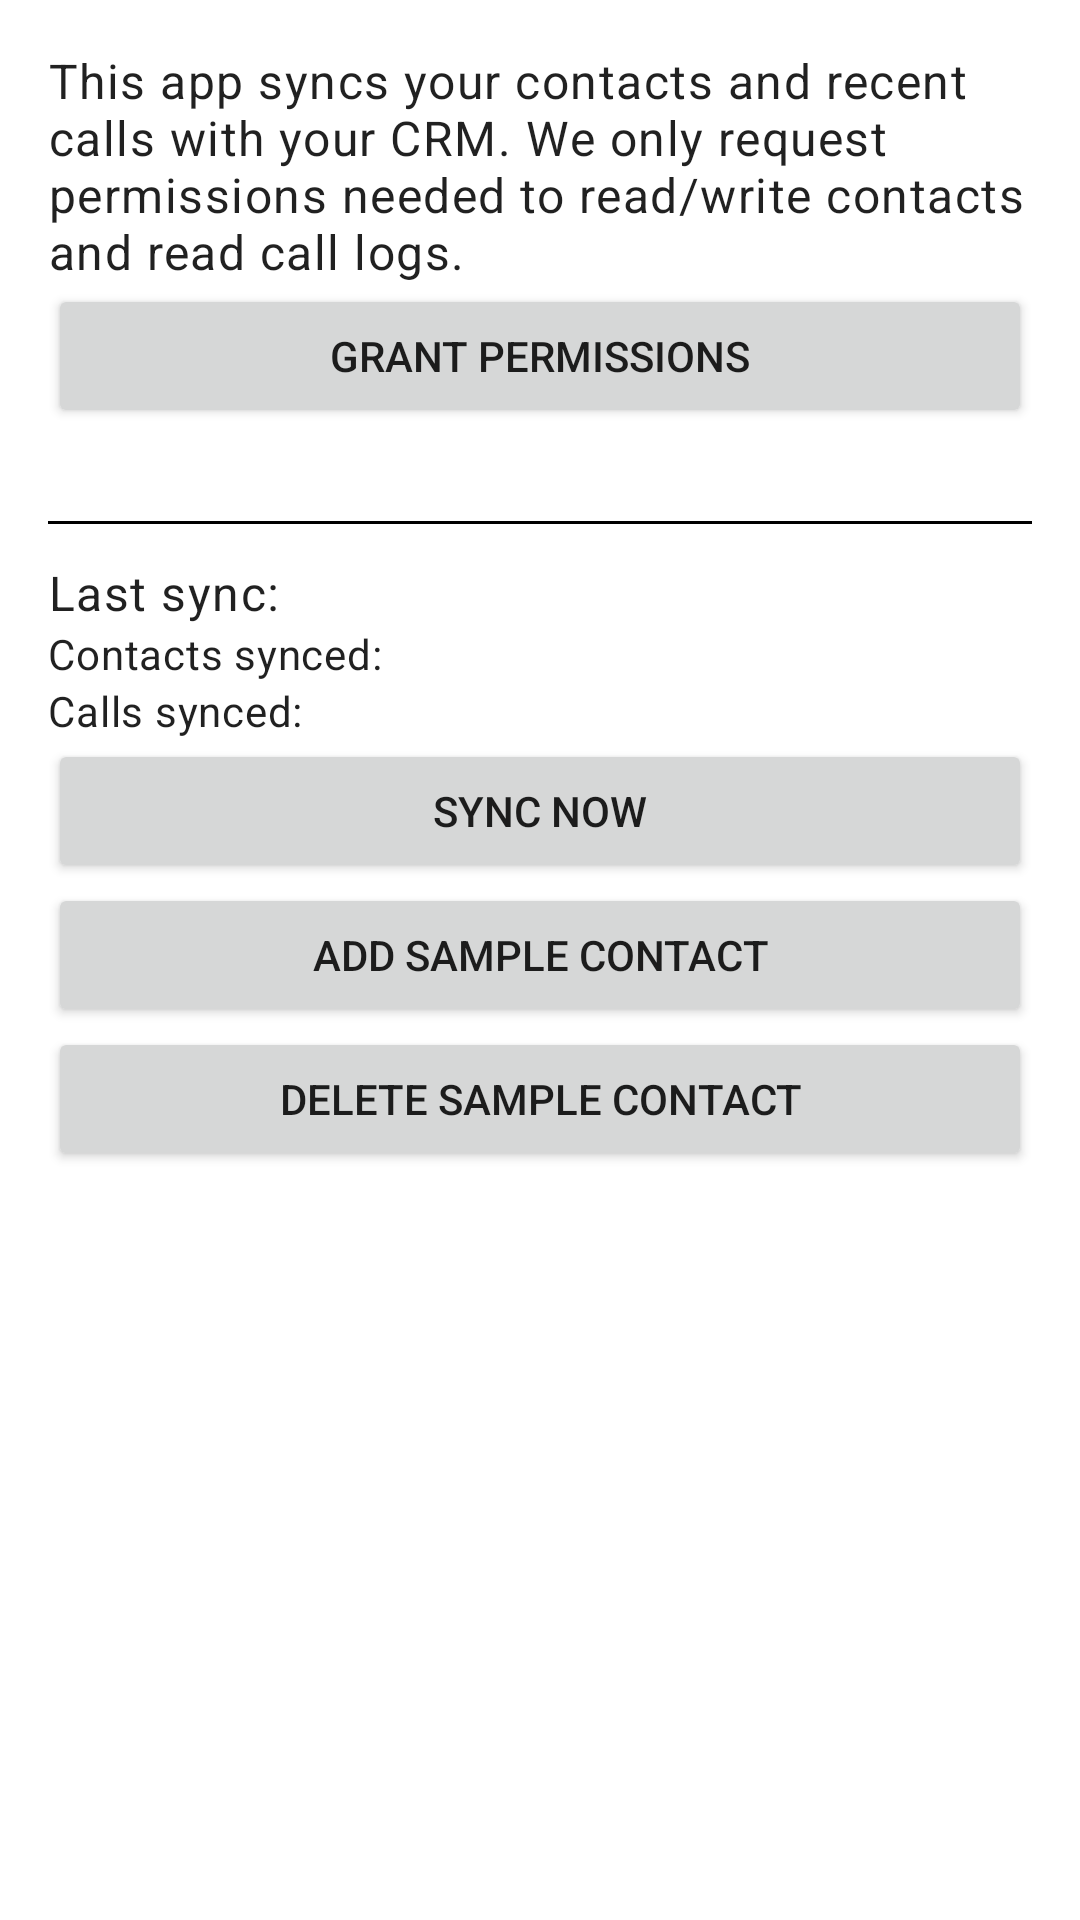

Reconstruct the res/layout file that produces this screen, plus the resources it refers to.
<!-- AndroidManifest.xml: application theme Theme.ContactRunyCRMApp -->
<!-- res/layout/fragment_main.xml -->
<ScrollView xmlns:android="http://schemas.android.com/apk/res/android"
    xmlns:app="http://schemas.android.com/apk/res-auto"
    xmlns:tools="http://schemas.android.com/tools"
    android:layout_width="match_parent"
    android:layout_height="match_parent"
    android:padding="16dp"
    tools:context=".ui.main.MainFragment">

    <LinearLayout
        android:layout_width="match_parent"
        android:layout_height="wrap_content"
        android:orientation="vertical"
        android:gravity="center_horizontal"
        android:paddingBottom="16dp"
        android:dividerPadding="8dp">

        <TextView
            android:id="@+id/txt_permission_explanation"
            android:layout_width="match_parent"
            android:layout_height="wrap_content"
            android:text="@string/permission_explanation"
            android:textAppearance="?attr/textAppearanceBody1" />

        <Button
            android:id="@+id/btn_request_permissions"
            android:layout_width="match_parent"
            android:layout_height="wrap_content"
            android:text="@string/grant_permissions" />

        <TextView
            android:id="@+id/txt_permission_status"
            android:layout_width="match_parent"
            android:layout_height="wrap_content"
            android:textAppearance="?attr/textAppearanceBody2"
            tools:text="Contacts + Call log permissions granted" />

        <View
            android:layout_width="match_parent"
            android:layout_height="1dp"
            android:layout_marginVertical="12dp"
            android:background="@color/black" />

        <TextView
            android:id="@+id/txt_last_sync"
            android:layout_width="match_parent"
            android:layout_height="wrap_content"
            android:text="@string/last_sync"
            android:textAppearance="?attr/textAppearanceBody1" />

        <TextView
            android:id="@+id/txt_contact_stats"
            android:layout_width="match_parent"
            android:layout_height="wrap_content"
            android:text="@string/stats_contacts"
            android:textAppearance="?attr/textAppearanceBody2" />

        <TextView
            android:id="@+id/txt_call_stats"
            android:layout_width="match_parent"
            android:layout_height="wrap_content"
            android:text="@string/stats_calls"
            android:textAppearance="?attr/textAppearanceBody2" />

        <Button
            android:id="@+id/btn_sync_now"
            android:layout_width="match_parent"
            android:layout_height="wrap_content"
            android:text="@string/sync_now" />

        <Button
            android:id="@+id/btn_add_contact"
            android:layout_width="match_parent"
            android:layout_height="wrap_content"
            android:text="@string/add_contact" />

        <Button
            android:id="@+id/btn_delete_contact"
            android:layout_width="match_parent"
            android:layout_height="wrap_content"
            android:text="@string/delete_contact" />

        <TextView
            android:id="@+id/txt_info"
            android:layout_width="match_parent"
            android:layout_height="wrap_content"
            tools:text="Info messages appear here" />
    </LinearLayout>
</ScrollView>
<!-- resources referenced by this layout -->
<resources>
  <color name="black">#000000</color>
  <string name="add_contact">Add Sample Contact</string>
  <string name="delete_contact">Delete Sample Contact</string>
  <string name="grant_permissions">Grant Permissions</string>
  <string name="last_sync">Last sync:</string>
  <string name="permission_explanation">This app syncs your contacts and recent calls with your CRM. We only request permissions needed to read/write contacts and read call logs.</string>
  <string name="stats_calls">Calls synced:</string>
  <string name="stats_contacts">Contacts synced:</string>
  <string name="sync_now">Sync Now</string>
  <style name="Theme.ContactRunyCRMApp" parent="Theme.MaterialComponents.DayNight.DarkActionBar">
          <item name="colorPrimary">@color/purple_500</item>
          <item name="colorPrimaryVariant">@color/purple_700</item>
          <item name="colorOnPrimary">@color/white</item>
          <item name="colorSecondary">@color/teal_200</item>
          <item name="colorSecondaryVariant">@color/teal_700</item>
          <item name="colorOnSecondary">@color/black</item>
      </style>
  <color name="purple_500">#6200EE</color>
  <color name="purple_700">#3700B3</color>
  <color name="white">#FFFFFF</color>
  <color name="teal_200">#03DAC5</color>
  <color name="teal_700">#018786</color>
</resources>
